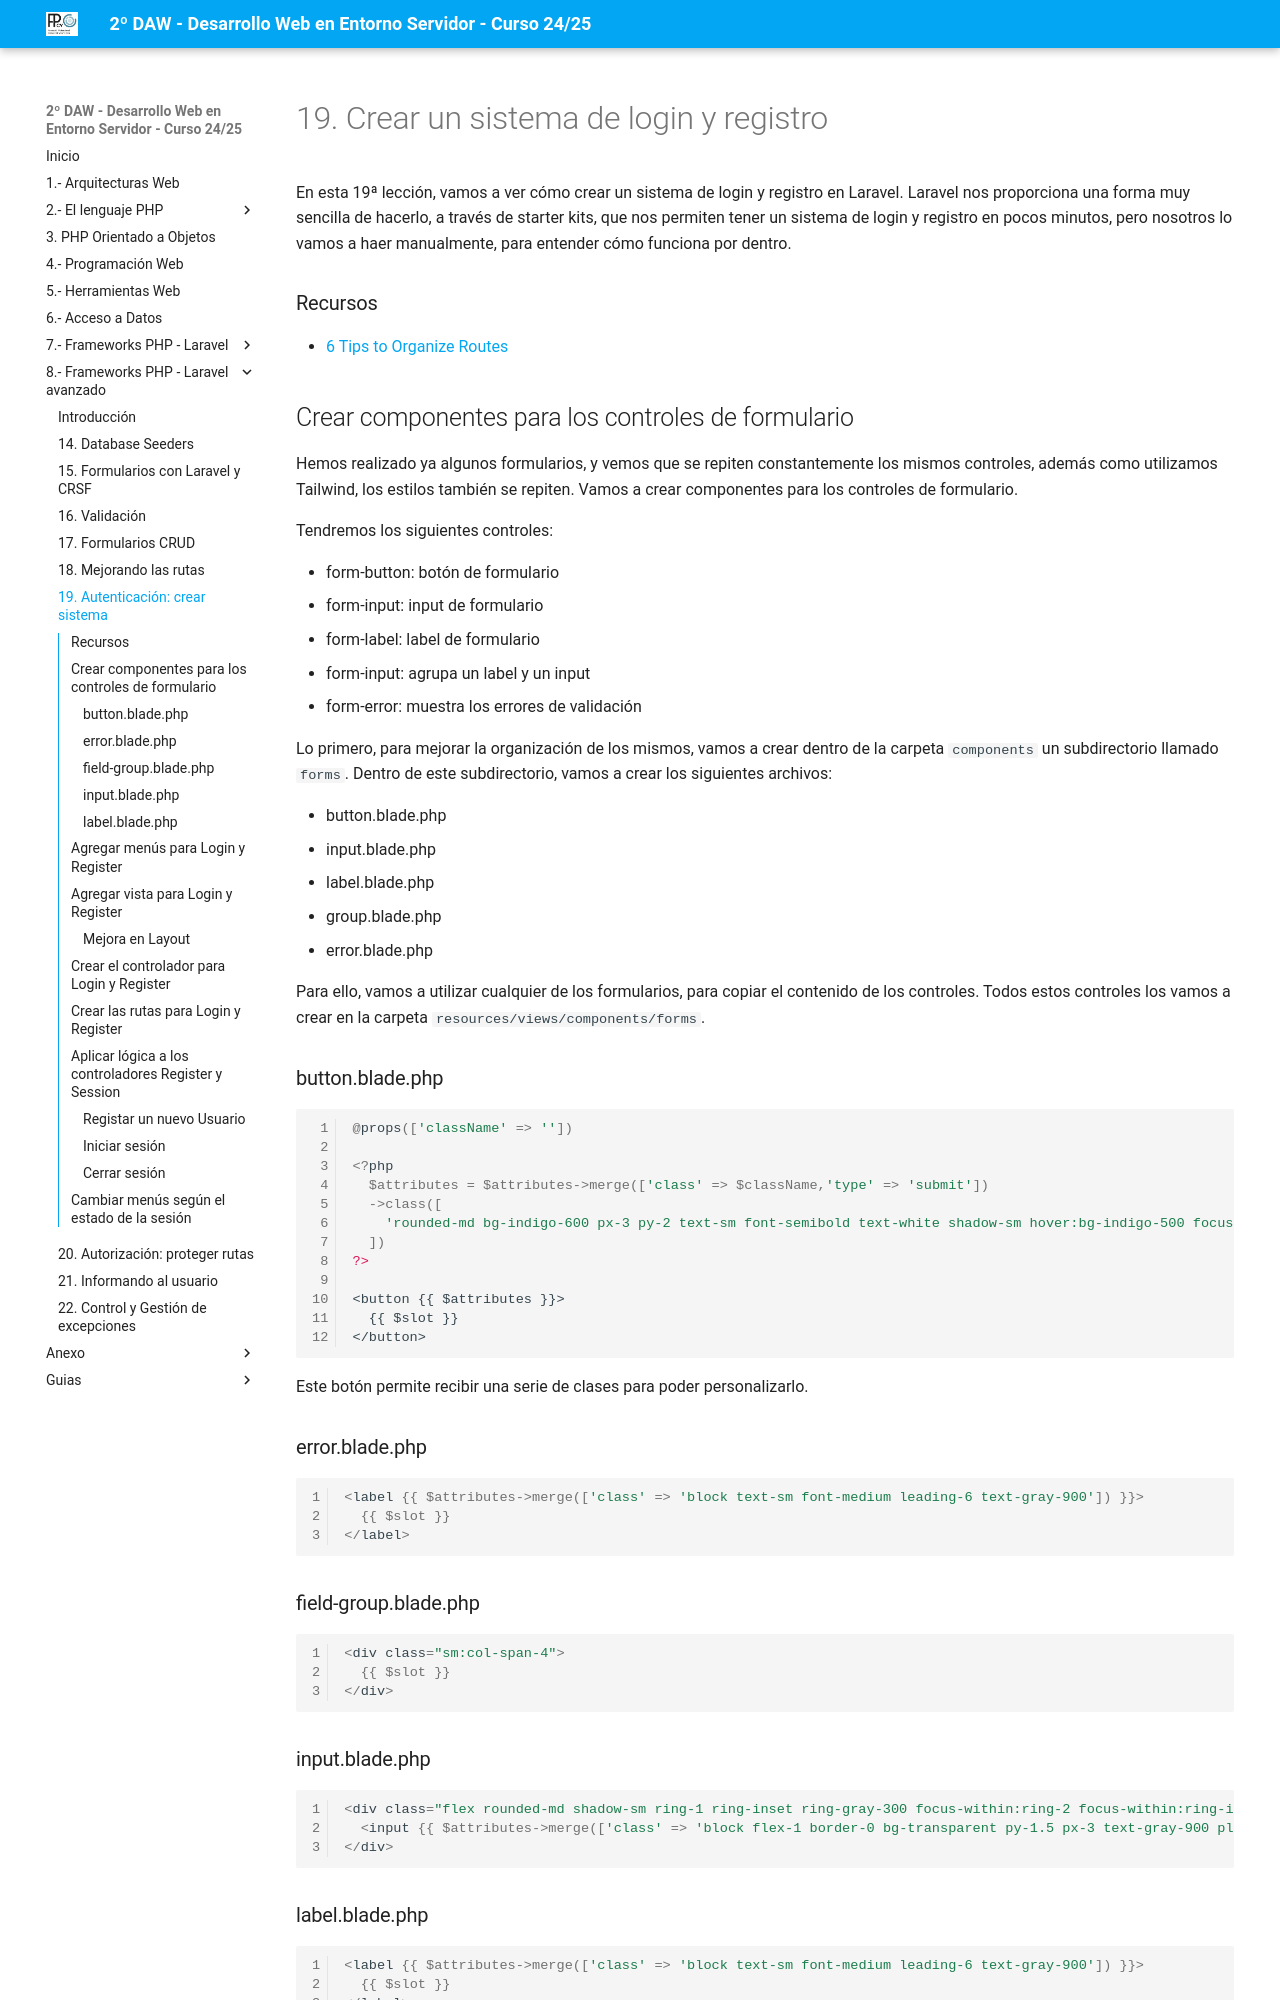

repository: jssdocente/dwes2425d · page: temas/08/19.create-login-register-system.html · generator: mkdocs

# 19. Crear un sistema de login y registro

En esta 19ª lección, vamos a ver cómo crear un sistema de login y registro en Laravel. Laravel nos proporciona una forma muy sencilla de hacerlo, a través de starter kits, que nos permiten tener un sistema de login y registro en pocos minutos, pero nosotros lo vamos a haer manualmente, para entender cómo funciona por dentro.

### Recursos

- [6 Tips to Organize Routes](https://laravel-news.com/laravel-route-organization-tips)

## Crear componentes para los controles de formulario

Hemos realizado ya algunos formularios, y vemos que se repiten constantemente los mismos controles, además como utilizamos Tailwind, los estilos también se repiten. Vamos a crear componentes para los controles de formulario.

Tendremos los siguientes controles:

- form-button: botón de formulario
- form-input: input de formulario
- form-label: label de formulario
- form-input: agrupa un label y un input
- form-error: muestra los errores de validación

Lo primero, para mejorar la organización de los mismos, vamos a crear dentro de la carpeta `components` un subdirectorio llamado `forms`. Dentro de este subdirectorio, vamos a crear los siguientes archivos:

- button.blade.php
- input.blade.php
- label.blade.php
- group.blade.php
- error.blade.php

Para ello, vamos a utilizar cualquier de los formularios, para copiar el contenido de los controles. Todos estos controles los vamos a crear en la carpeta `resources/views/components/forms`.

### button.blade.php

```php
@props(['className' => ''])

<?php
  $attributes = $attributes->merge(['class' => $className,'type' => 'submit'])
  ->class([
    'rounded-md bg-indigo-600 px-3 py-2 text-sm font-semibold text-white shadow-sm hover:bg-indigo-500 focus-visible:outline focus-visible:outline-2 focus-visible:outline-offset-2 focus-visible:outline-indigo-600'
  ])
?>

<button {{ $attributes }}>
  {{ $slot }}
</button>
```

Este botón permite recibir una serie de clases para poder personalizarlo.

### error.blade.php

```php
<label {{ $attributes->merge(['class' => 'block text-sm font-medium leading-6 text-gray-900']) }}>
  {{ $slot }}
</label>
```	

### field-group.blade.php

```php
<div class="sm:col-span-4">
  {{ $slot }}
</div>
```

### input.blade.php

```php
<div class="flex rounded-md shadow-sm ring-1 ring-inset ring-gray-300 focus-within:ring-2 focus-within:ring-inset focus-within:ring-indigo-600 sm:max-w-md">
  <input {{ $attributes->merge(['class' => 'block flex-1 border-0 bg-transparent py-1.5 px-3 text-gray-900 placeholder:text-gray-400 focus:ring-0 sm:text-sm sm:leading-6']) }}>
</div>
```	

### label.blade.php

```php
<label {{ $attributes->merge(['class' => 'block text-sm font-medium leading-6 text-gray-900']) }}>
  {{ $slot }}
</label>
```
